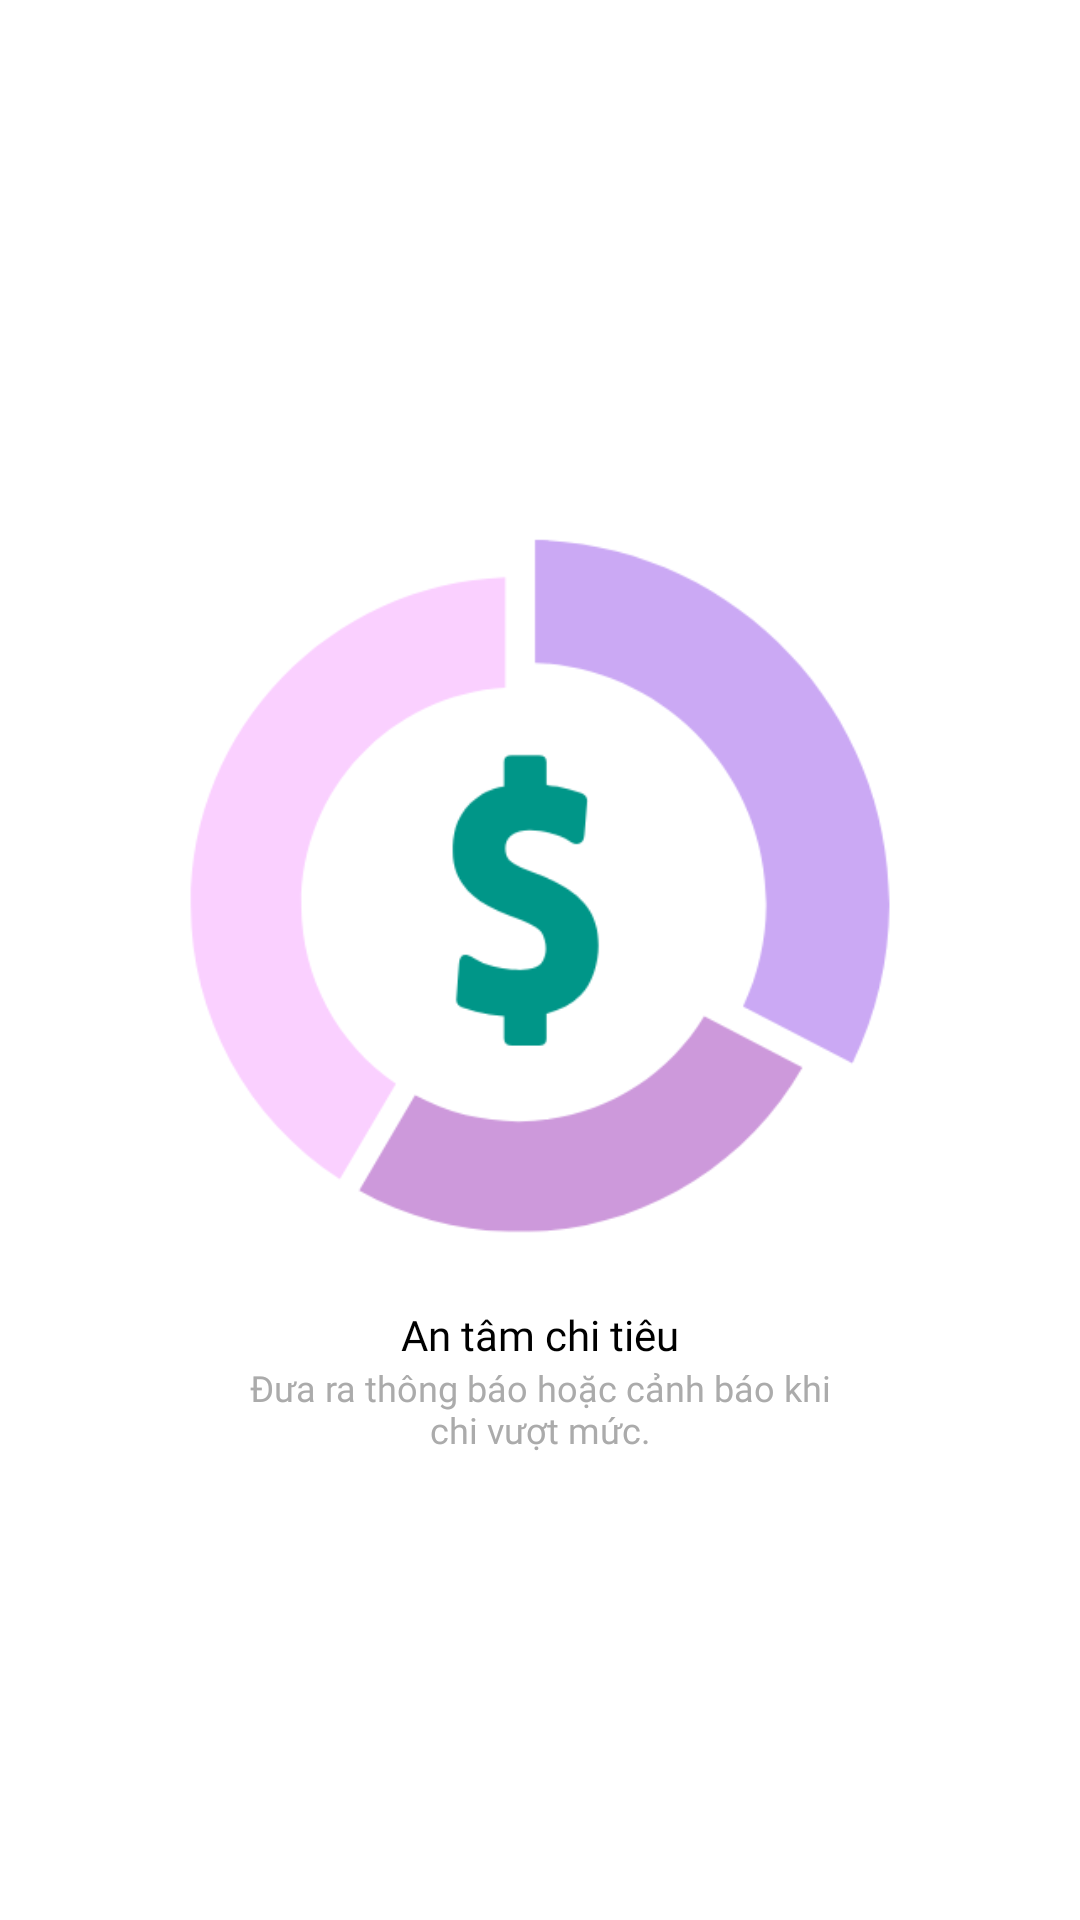

Produce the Android XML layout that renders to this screen, including the resource entries it uses.
<!-- AndroidManifest.xml: application theme Theme.MonkeeApp -->
<!-- res/layout/qa_text2.xml -->
<?xml version="1.0" encoding="utf-8"?>
<androidx.constraintlayout.widget.ConstraintLayout
    xmlns:android="http://schemas.android.com/apk/res/android"
    xmlns:app="http://schemas.android.com/apk/res-auto"
    xmlns:tools="http://schemas.android.com/tools"
    android:layout_width="match_parent"
    android:layout_height="match_parent"
    android:orientation="vertical" >
    <LinearLayout
        android:layout_width="match_parent"
        android:layout_height="match_parent"
        android:orientation="vertical"
        android:gravity="center">
        <ImageView
            android:id="@+id/image_View1"
            android:layout_width="300dp"
            android:layout_height="280dp"
            android:scaleType="fitCenter"
            app:layout_constraintStart_toStartOf="parent"
            app:layout_constraintTop_toTopOf="parent"
            app:srcCompat="@drawable/anh2" />
        <TextView
            android:id="@+id/textTitle"
            style="@style/QA_TextColor"
            android:layout_width="wrap_content"
            android:layout_height="wrap_content"
            android:fontFamily="@font/nunitosansextrabold"
            android:text="An tâm chi tiêu"
            android:textAlignment="center"
            android:textSize="14sp"
            android:layout_gravity="center_horizontal|center_vertical"
            tools:ignore="HardcodedText"
            app:layout_constraintTop_toBottomOf="@+id/image_View1"/>

        <TextView
            android:layout_width="200dp"
            android:layout_height="wrap_content"
            android:fontFamily="@font/baloo2"
            android:text="Đưa ra thông báo hoặc cảnh báo khi chi vượt mức."
            android:textAlignment="center"
            android:textColor="#ABABAB"
            android:layout_gravity="center_horizontal|center_vertical"
            android:textSize="12sp"
            tools:ignore="HardcodedText"
            app:layout_constraintTop_toBottomOf="@+id/textTitle"/>
    </LinearLayout>
</androidx.constraintlayout.widget.ConstraintLayout>
<!-- resources referenced by this layout -->
<resources>
  <!-- drawable anh2: png bitmap (drawable, 21455 bytes) -->
  <style name="QA_TextColor"><item name="android:textColor">@color/black</item></style>
  <style name="Theme.MonkeeApp" parent="Base.Theme.MonkeeApp" />
  <color name="black">#FF000000</color>
  <style name="Base.Theme.MonkeeApp" parent="Theme.MaterialComponents.DayNight.NoActionBar">
          
          
      </style>
</resources>
